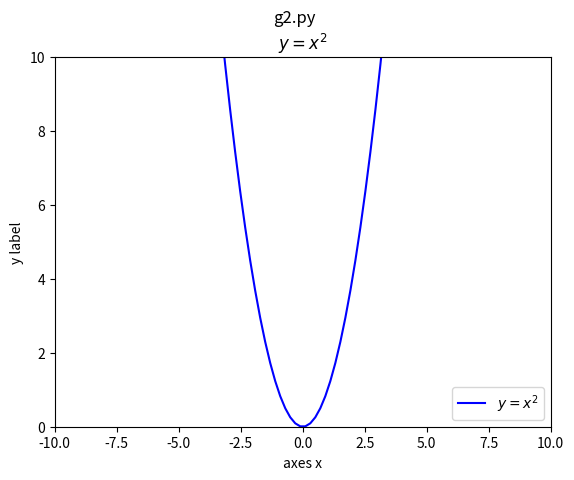

Source code (Python):
#!/usr/bin/env python
# -*- coding: utf-8 -*-
# g2.py

"""
matplotlib appearance
"""
import numpy as np
import matplotlib.pyplot as plt

def makeGraph():
    x = np.linspace(-10, 10, 100)
    return x, x**2

def makeFigure():
    fig = plt.figure()

    # figure() のタイトル
    fig.suptitle("g2.py")

    return fig

def makeAxes(fig):
    ax = fig.add_subplot(1,1,1)

    # グラフ・色・凡例
    x, y = makeGraph()
    ax.plot(x, y, color='b', label='$y=x^2$')

    # 凡例を表示
    ax.legend(loc='lower right')

    # axesタイトル
    ax.set_title("$y=x^2$")

    # x軸, y軸
    ax.set_xlabel("axes x")
    ax.set_ylabel("y label")

    # グラフの表示範囲（定義域、値域）
    ax.set_xlim([-10.0, 10.0])
    ax.set_ylim([0.0, 10.0])

    return ax

if __name__ == "__main__":

    makeAxes(makeFigure())
    plt.show()
